Run: headless pygame with SDL's dummy video driver; simulated clock (each Clock.tick advances the game by its frame time, no real sleeping); random seed 0; keys injected as events and as key.get_pressed() state; no mouse input.
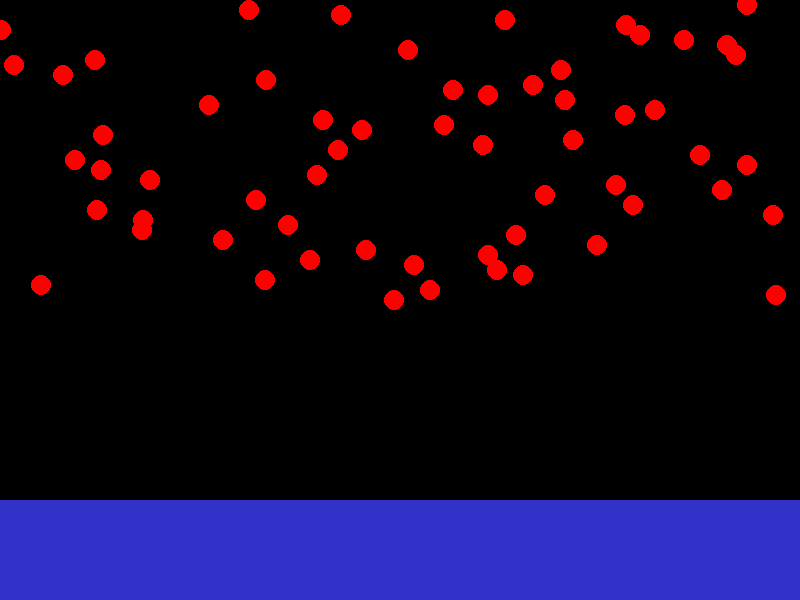
Frame 1 of 4 · flips 1–60 · no input
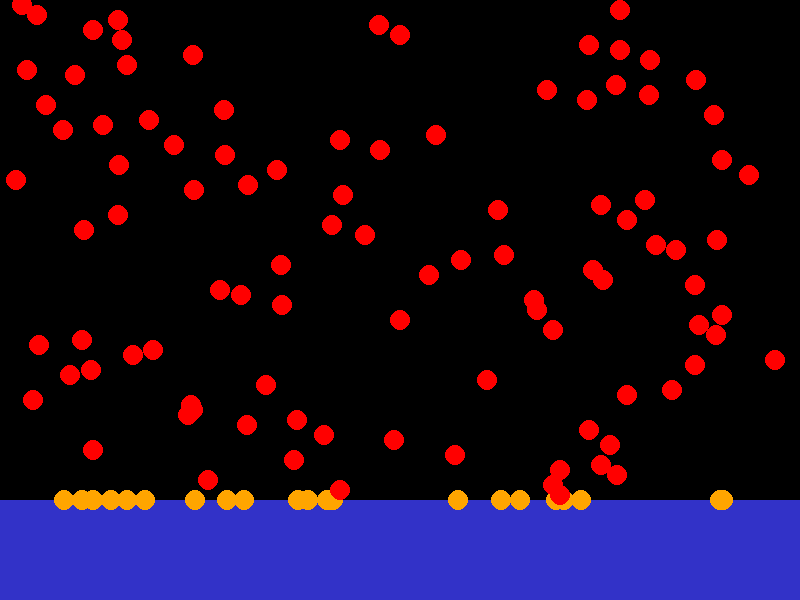
Frame 2 of 4 · flips 61–180 · tapped SPACE, RETURN · held RIGHT (→), D
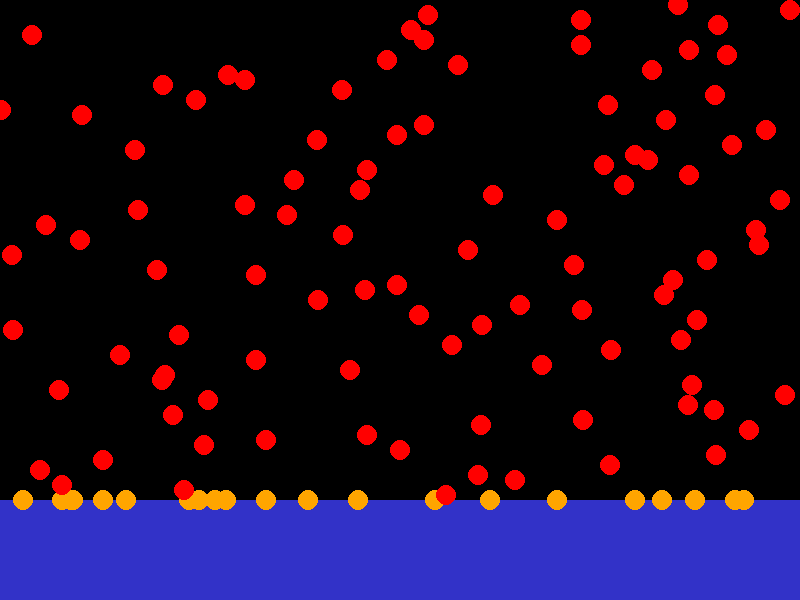
Frame 3 of 4 · flips 181–300 · held DOWN (↓), S
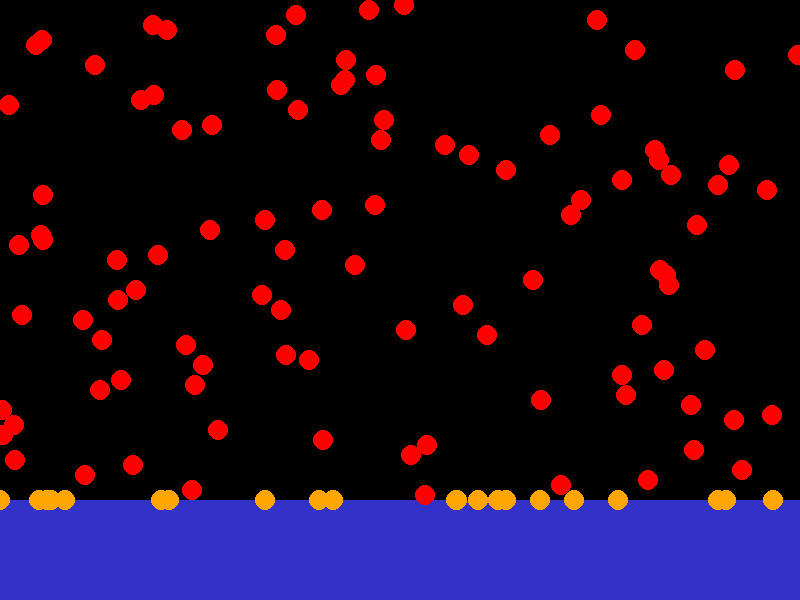
Frame 4 of 4 · flips 301–420 · held LEFT (←), A, UP (↑), W

The pygame program that drew these frames:

import pygame
import sys
import random
import math

# Initialize Pygame
pygame.init()

# Constants
WIDTH, HEIGHT = 800, 600
FPS = 60
BG_COLOR = (0, 0, 0)
METEOR_COLOR = (255, 0, 0)
METEOR_SPEED = 5

# Initialize the screen
screen = pygame.display.set_mode((WIDTH, HEIGHT))
pygame.display.set_caption("Meteorite Simulation")

# Create a list to store meteorite positions
meteorites = []

clock = pygame.time.Clock()

def draw_atmosphere_layer():
    # Simple atmosphere layer effect
    pygame.draw.rect(screen, (50, 50, 200), (0, HEIGHT - 100, WIDTH, 100))

running = True
while running:
    for event in pygame.event.get():
        if event.type == pygame.QUIT:
            running = False

    # Add a new meteorite with a random position
    meteor_x = random.randint(0, WIDTH)
    meteor_y = 0
    meteorites.append([meteor_x, meteor_y])

    # Clear the screen
    screen.fill(BG_COLOR)

    # Draw atmosphere layer
    draw_atmosphere_layer()

    # Move and draw meteorites
    for meteor in meteorites:
        meteor_x, meteor_y = meteor[0], meteor[1]
        meteor_y += METEOR_SPEED

        # Check if the meteorite has entered the atmosphere layer
        if HEIGHT - 100 <= meteor_y:
            # Simulate burning by changing the color to orange
            pygame.draw.circle(screen, (255, 165, 0), (meteor_x, HEIGHT - 100), 10)
        else:
            pygame.draw.circle(screen, METEOR_COLOR, (meteor_x, meteor_y), 10)  # Adjust meteorite size as needed

        # Update meteor position
        meteor[1] = meteor_y

    # Remove meteorites that are off-screen
    meteorites = [meteor for meteor in meteorites if meteor[1] < HEIGHT]

    pygame.display.flip()
    clock.tick(FPS)

pygame.quit()
sys.exit()
